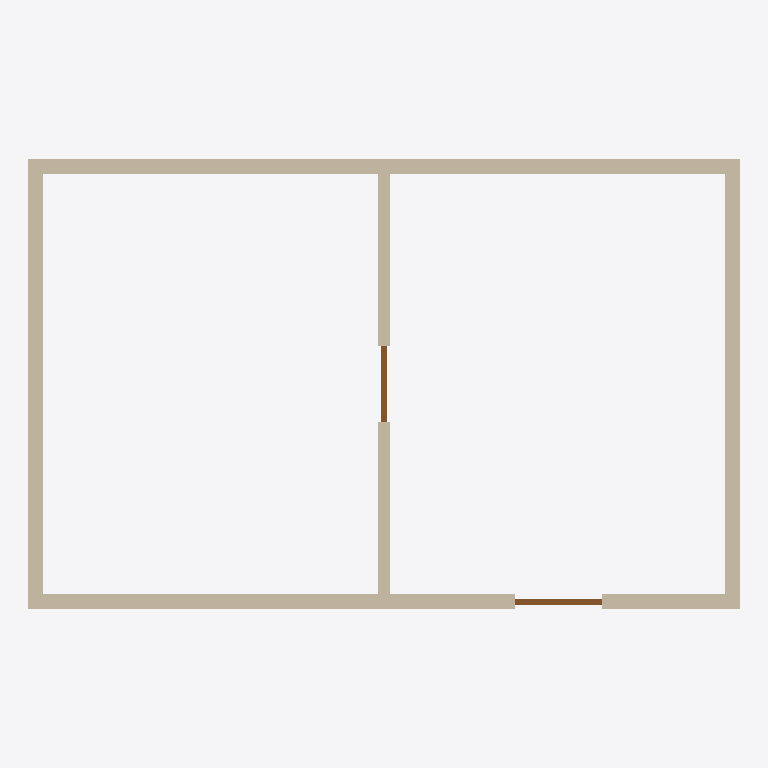
Plan cut of the same IFC building model at storey 'L1' (level 0.00 m, cut at 1.40 m), seen from above with north up, elements coloured by IFC class: 5 walls (beige), 2 doors (brown). Cut surfaces are drawn darker.
Extent 7.3 m × 4.7 m × 2.4 m (x, y, z). Storeys (1): L1 at 0.00 m. Elements (7): 5 IfcWall, 2 IfcDoor.

HEADER;
FILE_DESCRIPTION(('ViewDefinition [CoordinationView]'),'2;1');
FILE_NAME('two-rooms.ifc','2026-07-22T00:00:00',('ken'),('koyu'),'koyu gen-ifc4','koyu gen-ifc4','');
FILE_SCHEMA(('IFC4'));
ENDSEC;
DATA;
#10=IFCPROJECT('0WGCROeecGIA7yoSOWGihu',$,'Two rooms one door',$,$,$,$,(#4),#9);
#14=IFCSITE('1O1g7WBcD0FiPuF4p8HwNW',$,'Site',$,$,#11,$,$,.ELEMENT.,$,$,$,$,$);
#15=IFCBUILDING('0mQ2raSaRGYaeSWySGwIbK',$,'Building',$,$,#12,$,$,.ELEMENT.,$,$,$);
#16=IFCBUILDINGSTOREY('00eKcCIYe0WC5qBIu0eq6S',$,'L1',$,$,#13,$,$,.ELEMENT.,0.0);
#29=IFCWALL('2Oms506yc0JQm0WKU8mcr0',$,'W_N',$,$,#20,#28,$,$);
#39=IFCWALL('3GkAAyLQ30L4NSVMXmEQgC',$,'W_S',$,$,#30,#38,$,$);
#49=IFCWALL('10jeJ8NwJmKa40qMp0zeZe',$,'W_W',$,$,#40,#48,$,$);
#59=IFCWALL('0GryNy9m002OmePWum5SdC',$,'W_E',$,$,#50,#58,$,$);
#69=IFCWALL('00FsaCh4TW52XSQga0$caS',$,'W_P',$,$,#60,#68,$,$);
#111=IFCDOOR('1mG4CmdwGGWSoKGE7GGaCm',$,'D_2',$,$,#102,#110,$,2100.0,900.0,$,$,$);
#89=IFCDOOR('3GdKSSG4dmKMHCV8PmNqSi',$,'D_1',$,$,#80,#88,$,2000.0,780.0,$,$,$);
ENDSEC;
